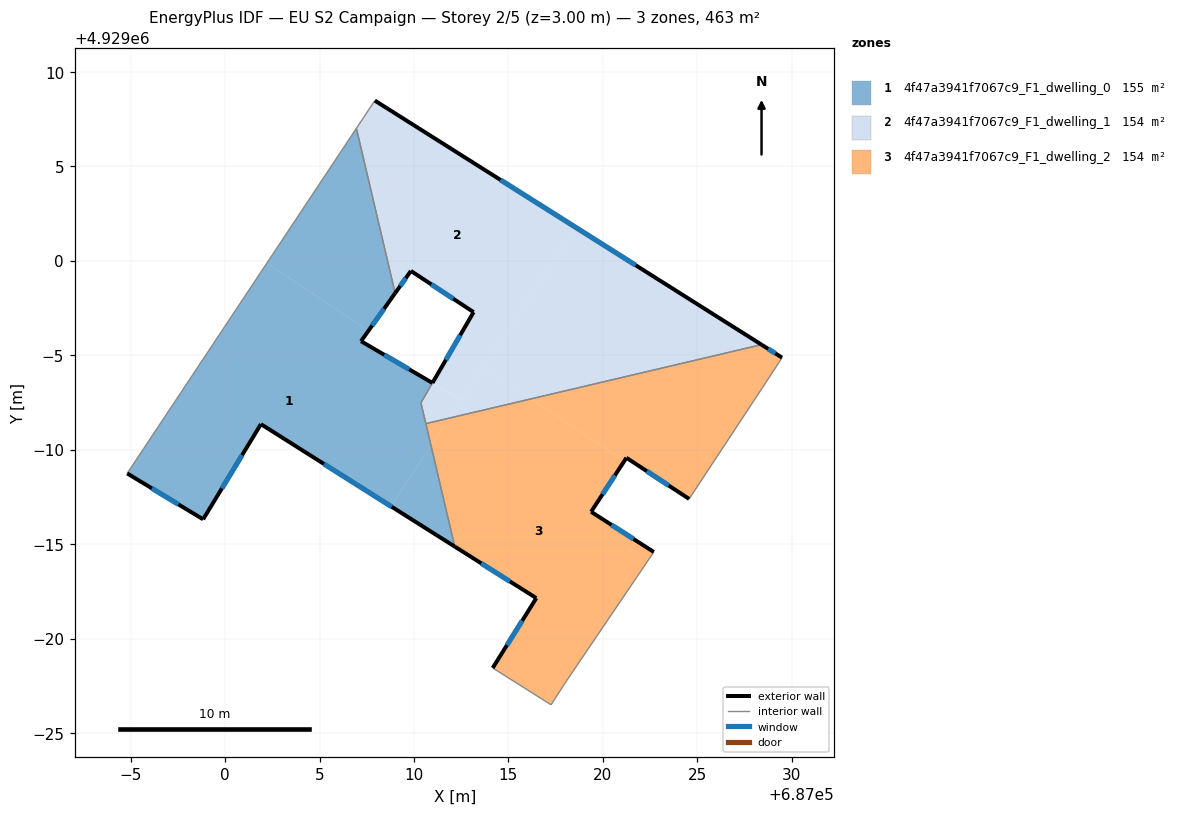
=== STOREY PLAN SPEC (per zone: floor XY polygon, exterior-wall plan segments, windows/doors) ===
zone 1: 4f47a3941f7067c9_F1_dwelling_0  (155.1 m²)
  floor: (687007.59, 4928996.31) (687007.20, 4928995.75) (687010.98, 4928993.54) (687010.37, 4928992.49) (687010.91, 4928990.21) (687008.78, 4928987.01) (687001.90, 4928991.36) (686998.84, 4928986.32) (686994.82, 4928988.75) (687002.21, 4928999.88)
  floor: (687010.91, 4928990.21) (687012.16, 4928984.88) (687008.78, 4928987.01)
  floor: (687006.95, 4929007.02) (687009.00, 4928998.29) (687007.59, 4928996.31) (687002.21, 4928999.88)
  exterior wall: (687001.90, 4928991.36) – (687012.16, 4928984.88)  [12.1 m]
    window: (687005.24, 4928989.25) – (687008.82, 4928986.98)  [4.5 m²]
  exterior wall: (686998.84, 4928986.32) – (687001.90, 4928991.36)  [5.9 m]
    window: (686999.83, 4928987.96) – (687000.90, 4928989.72)  [2.2 m²]
  exterior wall: (686994.82, 4928988.75) – (686998.84, 4928986.32)  [4.7 m]
    window: (686996.13, 4928987.96) – (686997.53, 4928987.11)  [1.7 m²]
  exterior wall: (687007.20, 4928995.75) – (687009.00, 4928998.29)  [3.1 m]
    window: (687007.79, 4928996.58) – (687008.42, 4928997.47)  [1.1 m²]
  exterior wall: (687010.98, 4928993.54) – (687007.20, 4928995.75)  [4.4 m]
    window: (687009.75, 4928994.26) – (687008.43, 4928995.03)  [1.6 m²]
  interior walls: 5
zone 2: 4f47a3941f7067c9_F1_dwelling_1  (153.7 m²)
  floor: (687028.40, 4928995.57) (687016.19, 4928992.69) (687013.67, 4928994.37) (687018.57, 4929001.77)
  floor: (687018.57, 4929001.77) (687012.52, 4928992.64) (687010.98, 4928993.54) (687013.16, 4928997.29) (687009.84, 4928999.47) (687009.00, 4928998.29) (687006.95, 4929007.02) (687007.93, 4929008.49)
  floor: (687016.19, 4928992.69) (687011.88, 4928991.68) (687013.67, 4928994.37)
  floor: (687012.51, 4928992.63) (687011.88, 4928991.68) (687010.63, 4928991.39) (687010.37, 4928992.49) (687010.98, 4928993.53)
  exterior wall: (687009.84, 4928999.47) – (687013.16, 4928997.29)  [4.0 m]
    window: (687010.92, 4928998.76) – (687012.08, 4928998.00)  [1.5 m²]
  exterior wall: (687009.00, 4928998.29) – (687009.84, 4928999.47)  [1.4 m]
    window: (687009.28, 4928998.68) – (687009.57, 4928999.09)  [0.5 m²]
  exterior wall: (687028.40, 4928995.57) – (687007.93, 4929008.49)  [24.2 m]
    window: (687021.74, 4928999.77) – (687014.59, 4929004.29)  [8.9 m²]
  exterior wall: (687013.16, 4928997.29) – (687010.98, 4928993.54)  [4.3 m]
    window: (687012.45, 4928996.07) – (687011.69, 4928994.76)  [1.6 m²]
  interior walls: 5
zone 3: 4f47a3941f7067c9_F1_dwelling_2  (154.4 m²)
  floor: (687021.14, 4928989.41) (687019.38, 4928986.72) (687022.70, 4928984.59) (687018.08, 4928977.77) (687017.26, 4928976.50) (687014.17, 4928978.45) (687016.48, 4928982.15) (687012.16, 4928984.88) (687010.91, 4928990.21) (687011.88, 4928991.68) (687016.19, 4928992.69)
  floor: (687029.49, 4928994.88) (687028.45, 4928993.29) (687024.57, 4928987.40) (687021.25, 4928989.58) (687021.14, 4928989.41) (687016.19, 4928992.69) (687028.40, 4928995.57)
  floor: (687011.88, 4928991.68) (687010.91, 4928990.21) (687010.63, 4928991.39)
  exterior wall: (687019.38, 4928986.72) – (687021.25, 4928989.58)  [3.4 m]
    window: (687019.99, 4928987.65) – (687020.64, 4928988.65)  [1.3 m²]
  exterior wall: (687022.70, 4928984.59) – (687019.38, 4928986.72)  [3.9 m]
    window: (687021.62, 4928985.28) – (687020.46, 4928986.03)  [1.4 m²]
  exterior wall: (687016.48, 4928982.15) – (687014.17, 4928978.45)  [4.4 m]
    window: (687015.73, 4928980.95) – (687014.92, 4928979.65)  [1.6 m²]
  exterior wall: (687012.16, 4928984.88) – (687016.48, 4928982.15)  [5.1 m]
    window: (687013.56, 4928983.99) – (687015.07, 4928983.04)  [1.9 m²]
  exterior wall: (687029.49, 4928994.88) – (687028.40, 4928995.57)  [1.3 m]
    window: (687029.13, 4928995.10) – (687028.75, 4928995.34)  [0.5 m²]
  exterior wall: (687021.25, 4928989.58) – (687024.57, 4928987.40)  [4.0 m]
    window: (687022.33, 4928988.87) – (687023.49, 4928988.11)  [1.5 m²]
  interior walls: 7

=== DERIVED (storey summary) ===
Building: EU S2 Campaign
Storey: 2 of 5  (floor level z = 3.00 m)
Storey gross floor area: 463.2 m²
Zones on this storey: 3
  - 4f47a3941f7067c9_F1_dwelling_0: floor 155.1 m²; exterior wall 30.2 m (90.7 m²); 5 window(s) 11.1 m²; WWR 12.2%
  - 4f47a3941f7067c9_F1_dwelling_1: floor 153.7 m²; exterior wall 34.0 m (101.9 m²); 4 window(s) 12.4 m²; WWR 12.2%
  - 4f47a3941f7067c9_F1_dwelling_2: floor 154.4 m²; exterior wall 22.1 m (66.3 m²); 6 window(s) 8.1 m²; WWR 12.2%
Zone adjacency (shared interzone walls):
  - 4f47a3941f7067c9_F1_dwelling_0 ↔ 4f47a3941f7067c9_F1_dwelling_1
  - 4f47a3941f7067c9_F1_dwelling_0 ↔ 4f47a3941f7067c9_F1_dwelling_2
  - 4f47a3941f7067c9_F1_dwelling_1 ↔ 4f47a3941f7067c9_F1_dwelling_2